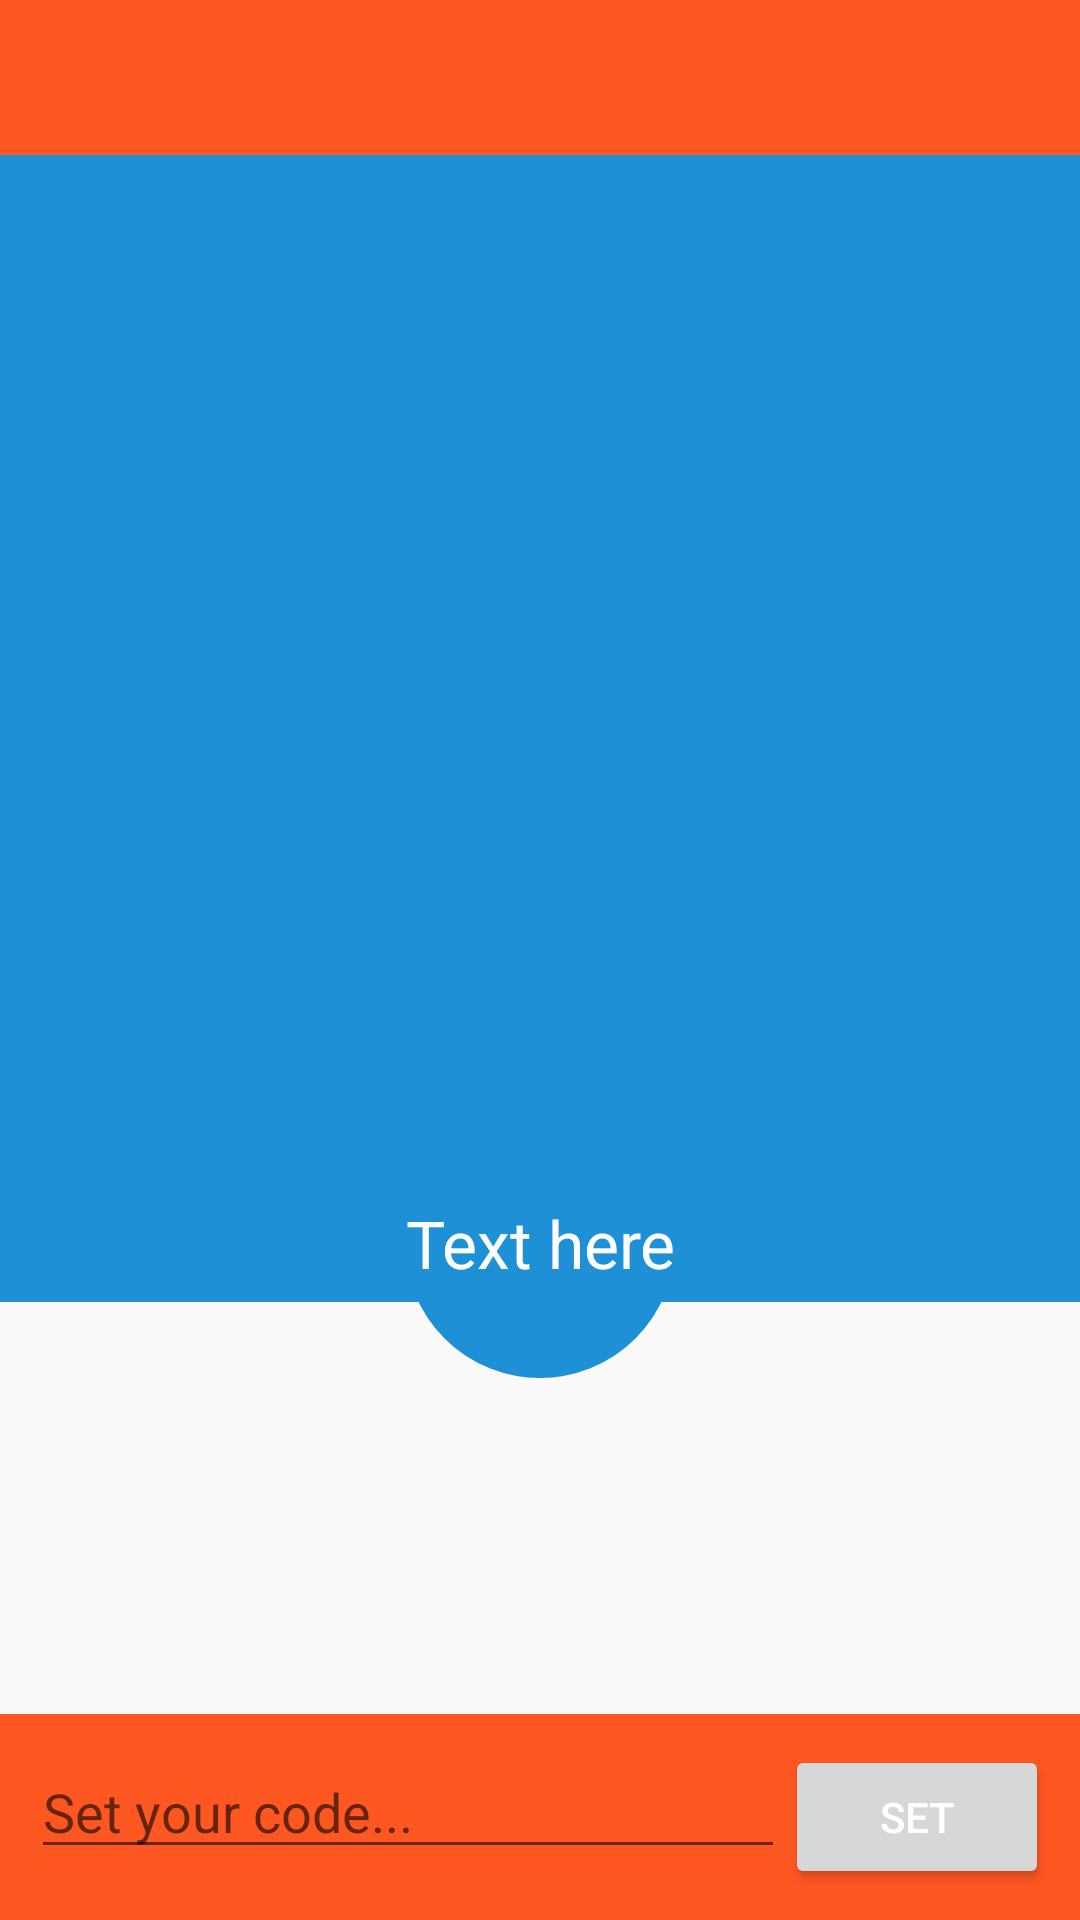

The Android layout XML behind this screen, and the referenced resources:
<!-- AndroidManifest.xml: application theme AppTheme -->
<!-- res/layout/activity_toolbar.xml -->
<RelativeLayout xmlns:android="http://schemas.android.com/apk/res/android"
    xmlns:tools="http://schemas.android.com/tools" android:layout_width="match_parent"
    android:layout_height="match_parent"
    tools:context="com.example.example.findui.Toolbar">
    <include layout="@layout/toolbar" android:id="@+id/toolbar"
        android:layout_height="56dp"
        android:layout_width="match_parent" />

    <LinearLayout
        android:orientation="horizontal"
        android:layout_width="match_parent"
        android:layout_height="match_parent"
        android:layout_marginBottom="100pt"
        android:layout_marginTop="25pt"
        android:id="@+id/linearLayout"
        android:background="#1E91D6"
        android:weightSum="1">

    </LinearLayout>

    <LinearLayout
        android:orientation="horizontal"
        android:layout_width="fill_parent"
        android:layout_height="wrap_content"
        android:layout_margin="0pt"
        android:layout_alignParentLeft="true"
        android:layout_alignParentBottom="true"
        android:layout_alignParentRight="true"
        android:layout_centerHorizontal="true"
        android:background="#FF5722"
        android:id="@+id/bottom"
        android:padding="5pt"
        android:layout_alignParentEnd="true"
        android:layout_alignParentStart="true">

        <EditText
            android:layout_width="fill_parent"
            android:layout_height="wrap_content"
            android:id="@+id/txt"
            android:layout_gravity="bottom"
            android:layout_weight="1"
            android:hint="Set your code..."
            android:textColor="#FFFFFF"
            android:inputType="phone"/>

        <Button
            android:layout_width="wrap_content"
            android:layout_height="wrap_content"
            android:text="Set"
            android:id="@+id/btn"
            android:layout_gravity="bottom" />
    </LinearLayout>

    <TextView
        android:layout_width="90dp"
        android:layout_height="90dp"
        android:textAppearance="?android:attr/textAppearanceLarge"
        android:text="@string/text"
        android:id="@+id/textView"
        android:gravity="center"
        android:background="@drawable/round"
        android:layout_gravity="bottom"
        android:layout_above="@+id/bottom"
        android:layout_centerHorizontal="true"
        android:layout_marginBottom="112dp" />
</RelativeLayout>
<!-- res/layout/toolbar.xml (included above) -->
<?xml version="1.0" encoding="utf-8"?>
<android.support.v7.widget.Toolbar xmlns:android="http://schemas.android.com/apk/res/android"
    xmlns:local="http://schemas.android.com/apk/res-auto"
    android:layout_width="match_parent"
    android:layout_height="wrap_content"
    android:id="@+id/toolbar"
    android:background="@color/primaryColor"
    android:minHeight="?attr/actionBarSize"
    local:theme="@style/ThemeOverlay.AppCompat.Dark.ActionBar"
    local:popupTheme="@style/ThemeOverlay.AppCompat.Light">

</android.support.v7.widget.Toolbar>
<!-- resources referenced by this layout -->
<resources>
  <color name="primaryColor">#FF5722</color>
  <!-- drawable round (drawable) -->
  <?xml version="1.0" encoding="utf-8"?>
      <shape xmlns:android="http://schemas.android.com/apk/res/android" android:shape="oval" >
          <solid android:color="#1E91D6"/>
          <corners android:radius="10dip"/>
      <stroke android:color="#1E91D6" android:width="5dip"/>
  </shape>
  <string name="text">Text here</string>
  <style name="AppTheme" parent="AppTheme.Base">
          
          <item name="windowNoTitle">true</item>
          <item name="colorPrimary">@color/primaryColor</item>
          <item name="colorPrimaryDark">@color/primaryColorDark</item>
          <item name="colorAccent">@color/accentColor</item>
          <item name="android:textColorPrimary">@color/textColorPrimary</item>
      </style>
  <style name="AppTheme.Base" parent="Theme.AppCompat.Light.NoActionBar">
  
      </style>
  <color name="primaryColorDark">#E64A19</color>
  <color name="accentColor">#E91E63</color>
  <color name="textColorPrimary">#FFFFFF</color>
</resources>
